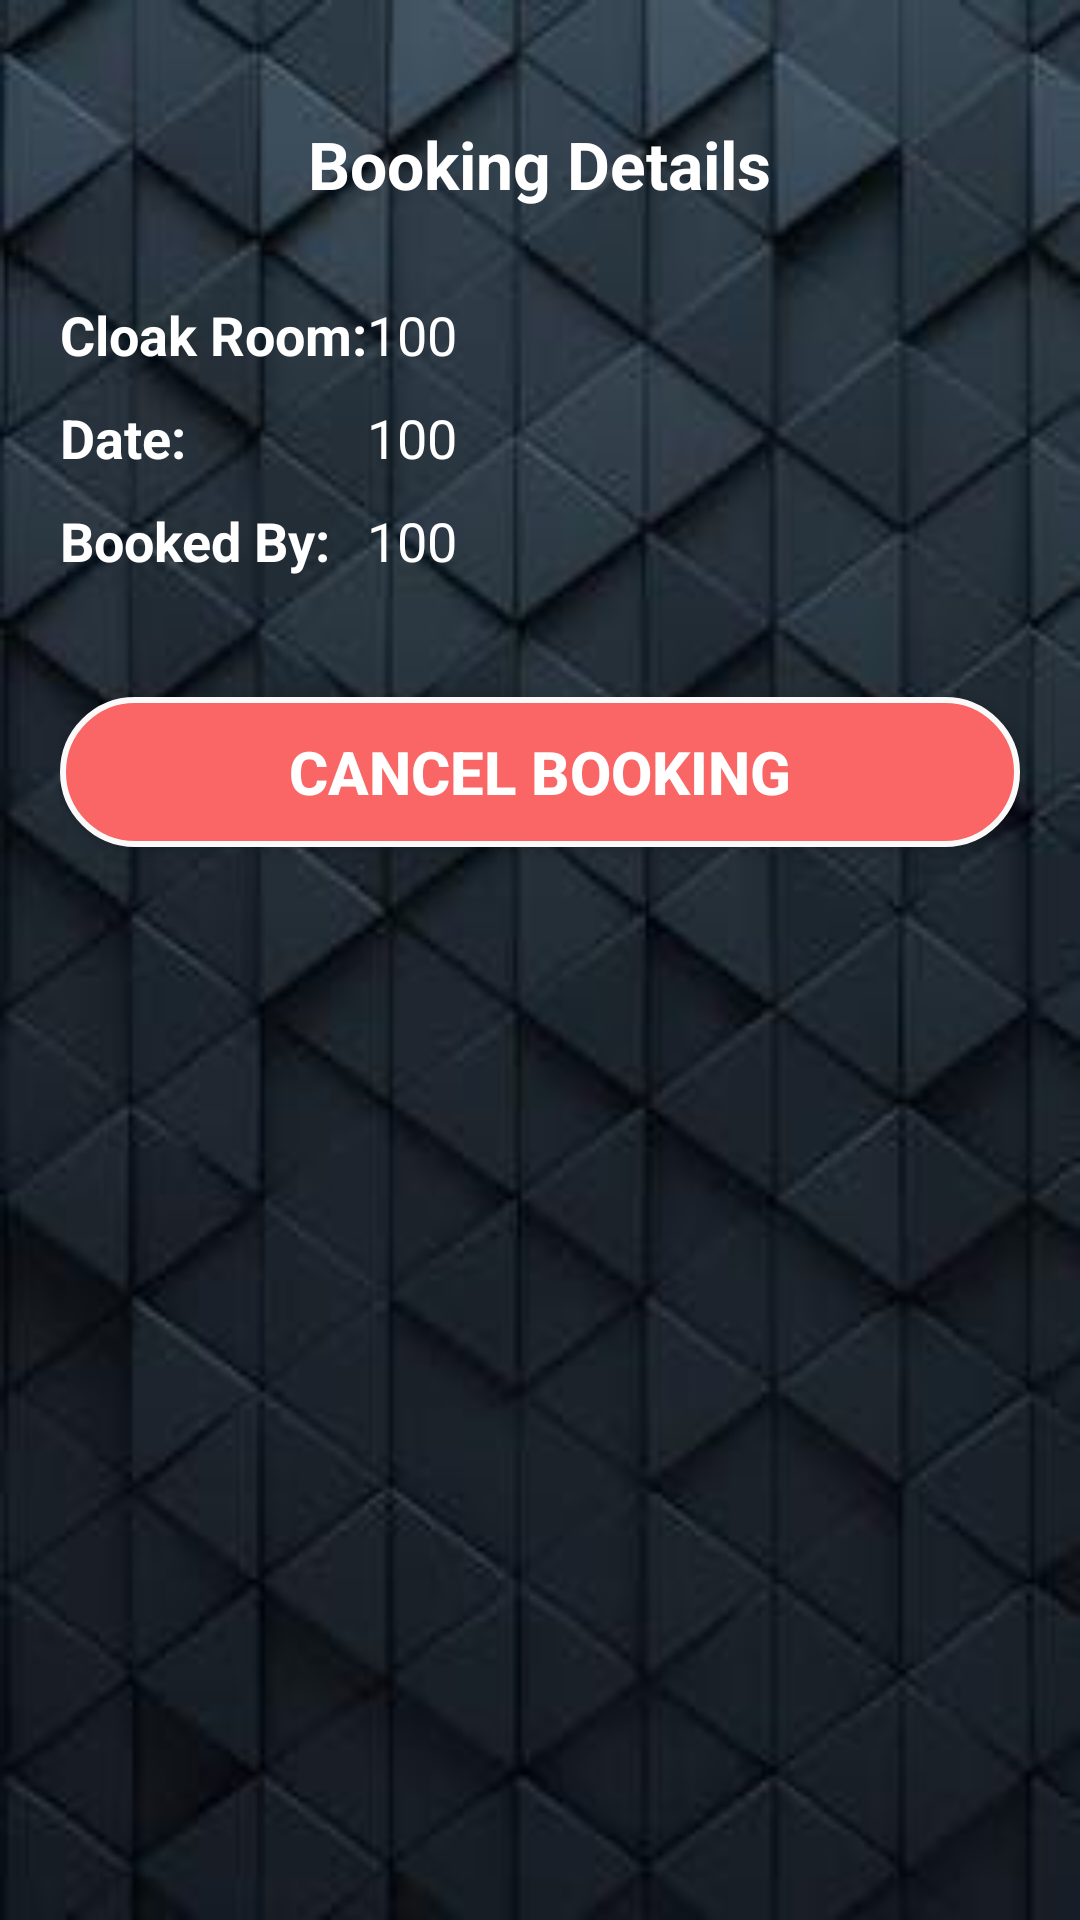

Android layout source for this screen:
<!-- AndroidManifest.xml: application theme AppTheme -->
<!-- res/layout/activity_bookingdetails.xml -->
<?xml version="1.0" encoding="utf-8"?>
<ScrollView
    xmlns:android="http://schemas.android.com/apk/res/android"
    android:layout_width="match_parent"
    android:layout_height="match_parent"
    android:fillViewport="true"
    >
    <LinearLayout
        android:orientation="vertical"
        android:layout_width="match_parent"
        android:layout_height="match_parent"
        android:background="@drawable/Background"
        android:padding="20dp"
        >

        <TextView
            android:layout_width="wrap_content"
            android:layout_height="wrap_content"
            android:id="@+id/title"
            android:text="@string/BOOKING_DETAILS"
            android:textColor="@android:color/white"
            android:textSize="22sp"
            android:textStyle="bold"
            android:layout_marginTop="20dp"
            android:layout_gravity="center"/>

        <TableLayout
            android:layout_width="match_parent"
            android:layout_height="wrap_content"
            android:stretchColumns="1"
            android:layout_marginTop="20dp"
            >
            <TableRow android:layout_marginTop="10dp">

                <TextView
                    android:layout_width="wrap_content"
                    android:layout_height="wrap_content"
                    android:text="@string/CLOAKROOM"
                    android:textColor="@android:color/white"
                    android:textSize="18sp"
                    android:textStyle="bold"
                    />

                <TextView
                    android:layout_width="match_parent"
                    android:layout_height="wrap_content"
                    android:id="@+id/cloakRoom"
                    android:text="100"
                    android:textColor="@android:color/white"
                    android:textSize="18sp"
                    />

            </TableRow>


            <TableRow android:layout_marginTop="10dp">

                <TextView
                    android:layout_width="wrap_content"
                    android:layout_height="wrap_content"
                    android:text="@string/DATE"
                    android:textColor="@android:color/white"
                    android:textSize="18sp"
                    android:textStyle="bold"
                    />

                <TextView
                    android:layout_width="match_parent"
                    android:layout_height="wrap_content"
                    android:id="@+id/date"
                    android:text="100"
                    android:textColor="@android:color/white"
                    android:textSize="18sp"
                    />
            </TableRow>


            <TableRow android:layout_marginTop="10dp">
                <TextView
                    android:layout_width="wrap_content"
                    android:layout_height="wrap_content"
                    android:text="@string/BOOKED_BY"
                    android:textColor="@android:color/white"
                    android:textSize="18sp"
                    android:textStyle="bold"
                    />

                <TextView
                    android:layout_width="match_parent"
                    android:layout_height="wrap_content"
                    android:id="@+id/tourist"
                    android:text="100"
                    android:textColor="@android:color/white"
                    android:textSize="18sp"
                    />
            </TableRow>

        </TableLayout>

        <Button
            style="@style/ButtonStyle"
            android:layout_width="match_parent"
            android:text="@string/CANCEL_BOOKING"
            android:onClick="cancelBooking"
            android:layout_marginTop="40dp"
            android:id="@+id/cancelBooking"
            />
    </LinearLayout>
</ScrollView>
<!-- resources referenced by this layout -->
<resources>
  <!-- drawable Background: jpg bitmap (drawable, 10406 bytes) -->
  <string name="BOOKED_BY">Booked By:</string>
  <string name="BOOKING_DETAILS">Booking Details</string>
  <string name="CANCEL_BOOKING">Cancel Booking</string>
  <string name="CLOAKROOM">Cloak Room:</string>
  <string name="DATE">Date:</string>
  <style name="ButtonStyle">
          <item name="android:layout_width">match_parent</item>
          <item name="android:layout_height">wrap_content</item>
          <item name="android:gravity">center</item>
          <item name="android:background">@drawable/button_selector</item>
          <item name="android:textStyle">bold</item>
          <item name="android:textColor">@android:color/white</item>
          <item name="android:textSize">20sp</item>
          <item name="android:padding">10dp</item>
      </style>
  <style name="AppTheme" parent="Theme.AppCompat.Light.DarkActionBar">
          
          <item name="colorPrimary">@color/colorPrimary</item>
          <item name="colorPrimaryDark">@color/colorPrimaryDark</item>
          <item name="colorAccent">@color/colorAccent</item>
      </style>
  <!-- drawable button_selector (drawable) -->
  <?xml version="1.0" encoding="utf-8"?>
  <selector xmlns:android="http://schemas.android.com/apk/res/android">
  
          <item android:drawable="@drawable/button_click_shape"
              android:state_pressed="true" />
          <item android:drawable="@drawable/button_click_shape"
              android:state_focused="true" />
  
          <item android:drawable="@drawable/button_shape" />
  
      </selector>
  <color name="colorPrimary">#008577</color>
  <color name="colorPrimaryDark">#00574B</color>
  <color name="colorAccent">#fa6565</color>
  <!-- drawable button_click_shape (drawable) -->
  <?xml version="1.0" encoding="utf-8"?>
  <shape xmlns:android="http://schemas.android.com/apk/res/android"
      android:shape="rectangle">
      <corners android:radius="50dp" />
      <solid android:color="@color/colorAccent" />
      <padding
          android:bottom="0dp"
          android:left="0dp"
          android:right="0dp"
          android:top="0dp" />
      <size
          android:width="100dp"
          android:height="50dp" />
      <stroke
          android:width="2dp"
          android:color="#fafafa"/>
  </shape>
  <!-- drawable button_shape (drawable) -->
  <?xml version="1.0" encoding="utf-8"?>
  <shape xmlns:android="http://schemas.android.com/apk/res/android"
      android:shape="rectangle">
      <corners android:radius="50dp" />
      <solid android:color= "@color/colorAccent" />
      <padding
          android:bottom="0dp"
          android:left="0dp"
          android:right="0dp"
          android:top="0dp" />
      <size
          android:width="100dp"
          android:height="50dp" />
      <stroke
          android:width="2dp"
          android:color="#fafafa"/>
  </shape>
</resources>
